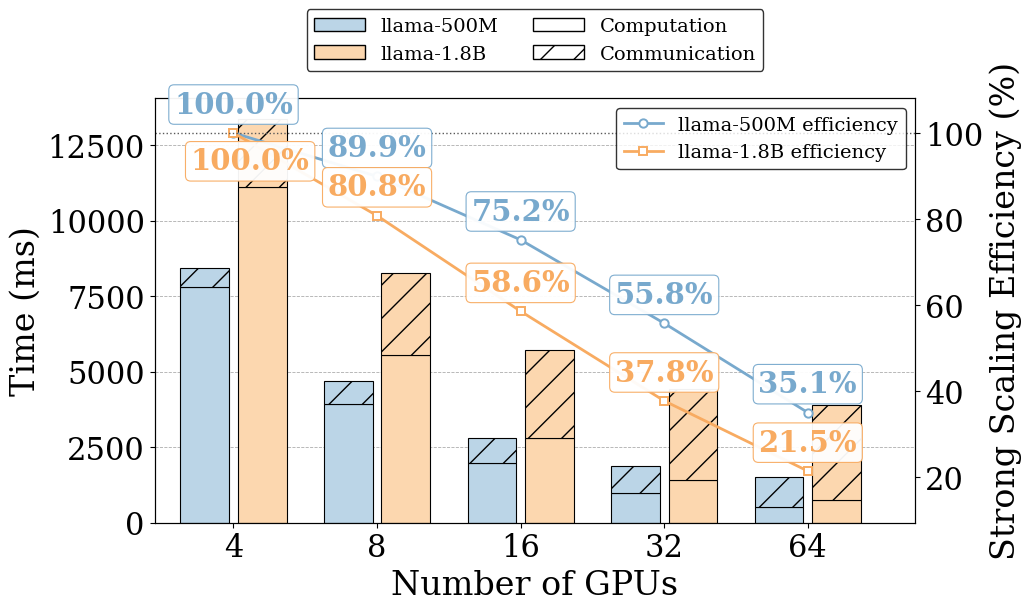

Recreate this plot in Python.
#!/usr/bin/env python3
"""Plot computation/communication timing histograms vs number of GPUs.

This script uses the summarized results table produced from:
run_extract_comp_comm.sh

It plots 4 bar types:
- llama-500M computation
- llama-500M communication
- llama-1.8B computation
- llama-1.8B communication

Color encodes model, hatch pattern encodes computation vs communication.
It also overlays strong-scaling efficiency curves for the two models.
"""

from __future__ import annotations

import argparse
from pathlib import Path
from typing import Dict, List

import matplotlib
matplotlib.use("Agg")
import matplotlib.font_manager as font_manager
import matplotlib.pyplot as plt
import numpy as np
from matplotlib.patches import Patch


def _choose_font_family() -> str:
    preferred = (
        "Times New Roman",
        "Times",
        "Nimbus Roman No9 L",
        "DejaVu Serif",
    )
    available = {font.name for font in font_manager.fontManager.ttflist}
    for font_name in preferred:
        if font_name in available:
            return font_name
    return "serif"


PLOT_FONT_FAMILY = _choose_font_family()
matplotlib.rcParams["font.family"] = PLOT_FONT_FAMILY

axis_font = {"fontname": PLOT_FONT_FAMILY, "fontsize": 24}
legend_font = font_manager.FontProperties(
    family=PLOT_FONT_FAMILY,
    style="normal",
    size=14,
)
ticks_font = {"fontname": PLOT_FONT_FAMILY, "fontsize": 22}


def _apply_ticks_font(ax) -> None:
    ax.tick_params(axis="both", labelsize=ticks_font["fontsize"])
    for tick_label in ax.get_xticklabels() + ax.get_yticklabels():
        tick_label.set_fontname(ticks_font["fontname"])


def _strong_scaling_efficiency(total_times: List[float], gpus: List[int]) -> List[float]:
    base_gpu = gpus[0]
    base_time = total_times[0]
    efficiencies: List[float] = []
    for gpu, total_time in zip(gpus, total_times):
        ideal_speedup = gpu / base_gpu
        actual_speedup = base_time / total_time
        efficiencies.append((actual_speedup / ideal_speedup) * 100.0)
    return efficiencies


RESULTS: Dict[str, Dict[str, Dict[str, List[float]]]] = {
    "baseline": {
        "llama-500M": {
            "computation": [7838.642, 3910.932, 1976.316, 1002.929, 494.280],
            "communication": [852.696, 993.093, 1070.979, 1147.580, 1259.380],
        },
        "llama-1.8B": {
            "computation": [11001.024, 5551.220, 2793.638, 1423.607, 815.935],
            "communication": [3025.944, 3559.286, 3789.311, 4024.064, 4171.283],
        },
    },
    "dist-optm": {
        "llama-500M": {
            "computation": [7802.810, 3932.356, 1972.566, 997.888, 516.700],
            "communication": [643.761, 764.637, 836.741, 894.399, 988.854],
        },
        "llama-1.8B": {
            "computation": [11102.710, 5542.143, 2803.886, 1419.204, 751.678],
            "communication": [2270.045, 2735.057, 2902.781, 3005.293, 3138.494],
        },
    },
}

GPUS = [4, 8, 16, 32, 64]

MODEL_COLORS = {
    "llama-500M": "#BBD5E7",
    "llama-1.8B": "#FCD7AF",
}

METRIC_HATCH = {
    "computation": "",
    "communication": "/",
}


def parse_args() -> argparse.Namespace:
    parser = argparse.ArgumentParser(
        description="Plot computation/communication histogram from summarized table results."
    )
    parser.add_argument(
        "--method",
        choices=["baseline", "dist-optm"],
        default="dist-optm",
        help="Which method to plot (default: dist-optm).",
    )
    parser.add_argument(
        "--output",
        default=None,
        help="Output image path. Default: ./comp_comm_hist_<method>.png",
    )
    parser.add_argument(
        "--dpi",
        type=int,
        default=300,
        help="Output DPI (default: 300).",
    )
    return parser.parse_args()


def build_legend_handles() -> List[Patch]:
    # Matplotlib packs legend items column-first with ncol=2, so this order gives:
    # col1: llama-500M, llama-1.8B
    # col2: Computation, Communication
    return [
        Patch(facecolor=MODEL_COLORS["llama-500M"], edgecolor="black", label="llama-500M"),
        Patch(facecolor=MODEL_COLORS["llama-1.8B"], edgecolor="black", label="llama-1.8B"),
        Patch(facecolor="white", edgecolor="black", hatch=METRIC_HATCH["computation"], label="Computation"),
        Patch(facecolor="white", edgecolor="black", hatch=METRIC_HATCH["communication"], label="Communication"),
    ]


def plot_histogram(method: str, output_path: Path, dpi: int) -> None:
    method_results = RESULTS[method]

    x = np.arange(len(GPUS), dtype=float)
    width = 0.34

    fig = plt.figure(figsize=(10.2, 6.0), constrained_layout=True)
    grid_spec = fig.add_gridspec(2, 1, height_ratios=[0.16, 1.0], hspace=0.02)
    legend_ax = fig.add_subplot(grid_spec[0])
    ax = fig.add_subplot(grid_spec[1])

    bar_containers = []
    model_offsets = {
        "llama-500M": -0.20,
        "llama-1.8B": 0.20,
    }
    for model, offset in model_offsets.items():
        comp_values = np.array(method_results[model]["computation"], dtype=float)
        comm_values = np.array(method_results[model]["communication"], dtype=float)

        comp_bars = ax.bar(
            x + offset,
            comp_values,
            width=width,
            color=MODEL_COLORS[model],
            edgecolor="black",
            linewidth=0.8,
            hatch=METRIC_HATCH["computation"],
        )
        comm_bars = ax.bar(
            x + offset,
            comm_values,
            width=width,
            bottom=comp_values,
            color=MODEL_COLORS[model],
            edgecolor="black",
            linewidth=0.8,
            hatch=METRIC_HATCH["communication"],
        )
        bar_containers.extend([comp_bars, comm_bars])

    ax.set_xticks(x)
    ax.set_xticklabels([str(g) for g in GPUS])
    ax.set_xlabel("Number of GPUs", **axis_font)
    ax.set_ylabel("Time (ms)", **axis_font)
    _apply_ticks_font(ax)

    ax.grid(axis="y", linestyle="--", linewidth=0.6, color="0.6", alpha=0.8)
    ax.set_axisbelow(True)
    ax.set_ylim(bottom=0)
    ax.set_xlim(x[0] - 0.55, x[-1] + 0.75)

    #     all_bar_heights = [bar.get_height() for bars in bar_containers for bar in bars]
    #     label_offset = 0.012 * max(all_bar_heights) if all_bar_heights else 0.0
    # 
    #     for bars in bar_containers:
    #         for bar in bars:
    #             height = bar.get_height()
    #             ax.text(
    #                 bar.get_x() + bar.get_width() / 2.0,
    #                 height + label_offset,
    #                 f"{height:.0f}",
    #                 ha="center",
    #                 va="bottom",
    #                 fontname=ticks_font["fontname"],
    #                 fontsize=ticks_font["fontsize"],
    #                 fontweight="bold",
    #             )
    # 
    #     if all_bar_heights:
    #         ax.set_ylim(top=max(all_bar_heights) + 4.0 * label_offset)

    total_500m = [
        c + m
        for c, m in zip(
            method_results["llama-500M"]["computation"],
            method_results["llama-500M"]["communication"],
        )
    ]
    total_13b = [
        c + m
        for c, m in zip(
            method_results["llama-1.8B"]["computation"],
            method_results["llama-1.8B"]["communication"],
        )
    ]
    eff_500m = _strong_scaling_efficiency(total_500m, GPUS)
    eff_13b = _strong_scaling_efficiency(total_13b, GPUS)

    ax_eff = ax.twinx()
    line_500m, = ax_eff.plot(
        x,
        eff_500m,
        color="#78A9CD",
        marker="o",
        markersize=6,
        markerfacecolor="white",
        markeredgewidth=1.4,
        linewidth=2.0,
        linestyle="-",
        label="llama-500M efficiency",
    )
    line_13b, = ax_eff.plot(
        x,
        eff_13b,
        color="#F8AB61",
        marker="s",
        markersize=6,
        markerfacecolor="white",
        markeredgewidth=1.4,
        linewidth=2.0,
        linestyle="-",
        label="llama-1.8B efficiency",
    )
    ax_eff.axhline(100.0, color="0.35", linestyle=":", linewidth=1.0)
    ax_eff.set_ylabel("Strong Scaling Efficiency (%)", **axis_font)
    _apply_ticks_font(ax_eff)
    ax_eff.grid(False)
    all_eff = eff_500m + eff_13b
    max_eff = max(all_eff)
    min_eff = min(all_eff)
    ax_eff.set_ylim(max(0.0, min_eff - 12.0), max(105.0, max_eff + 8.0))

    red_offsets = [(0, 10), (0, 10), (0, 10), (0, 10), (0, 10)]
    blue_offsets = [(12, -10), (0, 10), (0, 10), (0, 10), (0, 10)]

    for (x_i, y_i), (x_off, y_off) in zip(zip(x, eff_500m), red_offsets):
        ax_eff.annotate(
            f"{y_i:.1f}%",
            (x_i, y_i),
            textcoords="offset points",
            xytext=(x_off, y_off),
            ha="center",
            va="bottom" if y_off >= 0 else "top",
            fontname=ticks_font["fontname"],
            fontsize=max(8, ticks_font["fontsize"] - 1),
            fontweight="bold",
            color="#78A9CD",
            bbox={
                "boxstyle": "round,pad=0.18",
                "facecolor": "white",
                "edgecolor": "#78A9CD",
                "linewidth": 0.8,
                "alpha": 0.95,
            },
            zorder=5,
        )

    for (x_i, y_i), (x_off, y_off) in zip(zip(x, eff_13b), blue_offsets):
        ax_eff.annotate(
            f"{y_i:.1f}%",
            (x_i, y_i),
            textcoords="offset points",
            xytext=(x_off, y_off),
            ha="center",
            va="bottom" if y_off >= 0 else "top",
            fontname=ticks_font["fontname"],
            fontsize=max(8, ticks_font["fontsize"] - 1),
            fontweight="bold",
            color="#F8AB61",
            bbox={
                "boxstyle": "round,pad=0.18",
                "facecolor": "white",
                "edgecolor": "#F8AB61",
                "linewidth": 0.8,
                "alpha": 0.95,
            },
            zorder=5,
        )
    legend_ax.axis("off")
    legend_handles = build_legend_handles()
    legend_labels = [h.get_label() for h in legend_handles]
    legend = legend_ax.legend(
        legend_handles,
        legend_labels,
        loc="lower center",
        bbox_to_anchor=(0.5, 0.02),
        ncol=2,
        frameon=True,
        prop=legend_font,
        columnspacing=1.8,
        handletextpad=0.8,
        handlelength=2.6,
    )
    legend.get_frame().set_edgecolor("black")
    legend.get_frame().set_facecolor("white")

    eff_legend = ax_eff.legend(
        handles=[line_500m, line_13b],
        loc="upper right",
        frameon=True,
        prop=legend_font,
    )
    eff_legend.get_frame().set_edgecolor("black")
    eff_legend.get_frame().set_facecolor("white")

    # Keep constrained_layout only; mixing with tight_layout triggers warnings.
    output_path.parent.mkdir(parents=True, exist_ok=True)
    fig.savefig(
        output_path,
        dpi=dpi,
        bbox_inches="tight",
        bbox_extra_artists=[legend, eff_legend],
    )
    plt.close(fig)


def main() -> None:
    args = parse_args()

    if args.output:
        output_path = Path(args.output).expanduser()
    else:
        output_path = Path.cwd() / f"comp_comm_hist_{args.method}.png"

    plot_histogram(method=args.method, output_path=output_path, dpi=args.dpi)
    print(f"Saved figure: {output_path}")


if __name__ == "__main__":
    main()
